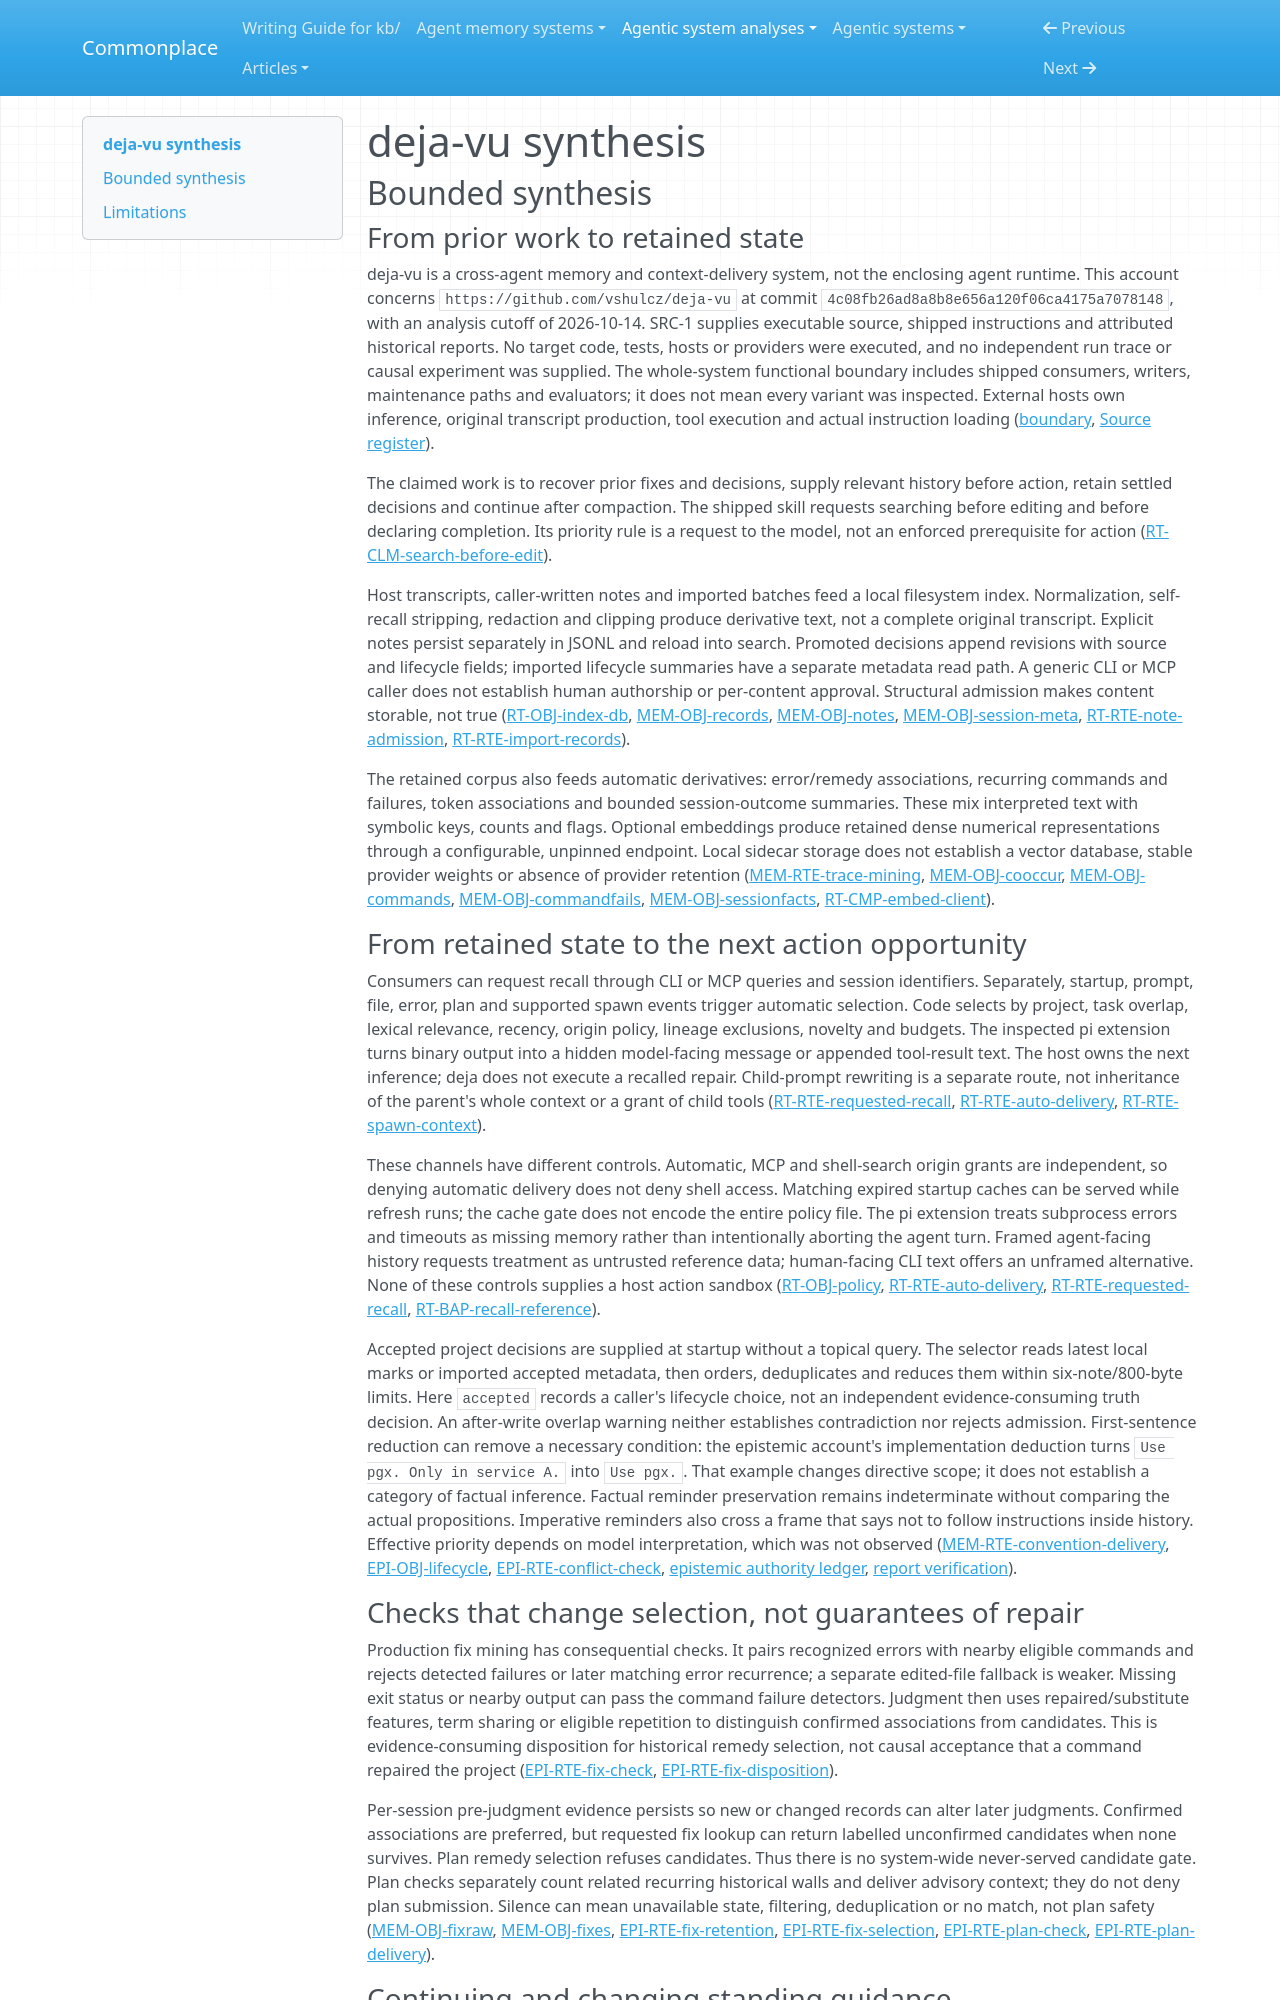

repository: zby/commonplace · page: agentic-system-analyses/retained/deja-vu/synthesis/index.html · generator: mkdocs

---
type: agentic-system-analyses/types/agentic-system-synthesis.md
description: "deja-vu turns coding-agent history into queried recall, event-selected context and trace-derived suggestions; host compliance, successful repair and improved capacity remain unobserved."
run-id: AAS-2026-10-14-deja-vu-22137d4d39a5-01
reviewed-boundary: "4c08fb26ad8a8b8e656a120f06ca4175a7078148"
---

# deja-vu synthesis

## Bounded synthesis

### From prior work to retained state

deja-vu is a cross-agent memory and context-delivery system, not the enclosing agent runtime. This account concerns `https://github.com/vshulcz/deja-vu` at commit `4c08fb26ad8a8b8e656a120f06ca4175a7078148`, with an analysis cutoff of 2026-10-14. SRC-1 supplies executable source, shipped instructions and attributed historical reports. No target code, tests, hosts or providers were executed, and no independent run trace or causal experiment was supplied. The whole-system functional boundary includes shipped consumers, writers, maintenance paths and evaluators; it does not mean every variant was inspected. External hosts own inference, original transcript production, tool execution and actual instruction loading ([boundary](boundary.md#boundary-and-evidence), [Source register](boundary.md#source-register)).

The claimed work is to recover prior fixes and decisions, supply relevant history before action, retain settled decisions and continue after compaction. The shipped skill requests searching before editing and before declaring completion. Its priority rule is a request to the model, not an enforced prerequisite for action ([RT-CLM-search-before-edit](runtime.md#rt-clm-search-before-edit)).

Host transcripts, caller-written notes and imported batches feed a local filesystem index. Normalization, self-recall stripping, redaction and clipping produce derivative text, not a complete original transcript. Explicit notes persist separately in JSONL and reload into search. Promoted decisions append revisions with source and lifecycle fields; imported lifecycle summaries have a separate metadata read path. A generic CLI or MCP caller does not establish human authorship or per-content approval. Structural admission makes content storable, not true ([RT-OBJ-index-db](runtime.md#rt-obj-index-db), [MEM-OBJ-records](memory.md#mem-obj-records), [MEM-OBJ-notes](memory.md#mem-obj-notes), [MEM-OBJ-session-meta](memory.md#mem-obj-session-meta), [RT-RTE-note-admission](runtime.md#rt-rte-note-admission), [RT-RTE-import-records](runtime.md#rt-rte-import-records)).

The retained corpus also feeds automatic derivatives: error/remedy associations, recurring commands and failures, token associations and bounded session-outcome summaries. These mix interpreted text with symbolic keys, counts and flags. Optional embeddings produce retained dense numerical representations through a configurable, unpinned endpoint. Local sidecar storage does not establish a vector database, stable provider weights or absence of provider retention ([MEM-RTE-trace-mining](memory.md#mem-rte-trace-mining), [MEM-OBJ-cooccur](memory.md#mem-obj-cooccur), [MEM-OBJ-commands](memory.md#mem-obj-commands), [MEM-OBJ-commandfails](memory.md#mem-obj-commandfails), [MEM-OBJ-sessionfacts](memory.md#mem-obj-sessionfacts), [RT-CMP-embed-client](runtime.md#rt-cmp-embed-client)).

### From retained state to the next action opportunity

Consumers can request recall through CLI or MCP queries and session identifiers. Separately, startup, prompt, file, error, plan and supported spawn events trigger automatic selection. Code selects by project, task overlap, lexical relevance, recency, origin policy, lineage exclusions, novelty and budgets. The inspected pi extension turns binary output into a hidden model-facing message or appended tool-result text. The host owns the next inference; deja does not execute a recalled repair. Child-prompt rewriting is a separate route, not inheritance of the parent's whole context or a grant of child tools ([RT-RTE-requested-recall](runtime.md#rt-rte-requested-recall), [RT-RTE-auto-delivery](runtime.md#rt-rte-auto-delivery), [RT-RTE-spawn-context](runtime.md#rt-rte-spawn-context)).

These channels have different controls. Automatic, MCP and shell-search origin grants are independent, so denying automatic delivery does not deny shell access. Matching expired startup caches can be served while refresh runs; the cache gate does not encode the entire policy file. The pi extension treats subprocess errors and timeouts as missing memory rather than intentionally aborting the agent turn. Framed agent-facing history requests treatment as untrusted reference data; human-facing CLI text offers an unframed alternative. None of these controls supplies a host action sandbox ([RT-OBJ-policy](runtime.md#rt-obj-policy), [RT-RTE-auto-delivery](runtime.md#rt-rte-auto-delivery), [RT-RTE-requested-recall](runtime.md#rt-rte-requested-recall), [RT-BAP-recall-reference](runtime.md#rt-bap-recall-reference)).

Accepted project decisions are supplied at startup without a topical query. The selector reads latest local marks or imported accepted metadata, then orders, deduplicates and reduces them within six-note/800-byte limits. Here `accepted` records a caller's lifecycle choice, not an independent evidence-consuming truth decision. An after-write overlap warning neither establishes contradiction nor rejects admission. First-sentence reduction can remove a necessary condition: the epistemic account's implementation deduction turns `Use pgx. Only in service A.` into `Use pgx.`. That example changes directive scope; it does not establish a category of factual inference. Factual reminder preservation remains indeterminate without comparing the actual propositions. Imperative reminders also cross a frame that says not to follow instructions inside history. Effective priority depends on model interpretation, which was not observed ([MEM-RTE-convention-delivery](memory.md#mem-rte-convention-delivery), [EPI-OBJ-lifecycle](epistemic.md#epi-obj-lifecycle), [EPI-RTE-conflict-check](epistemic.md#epi-rte-conflict-check), [epistemic authority ledger](epistemic.md#authority-route-ledger), [report verification](report-verification.md#verification)).
